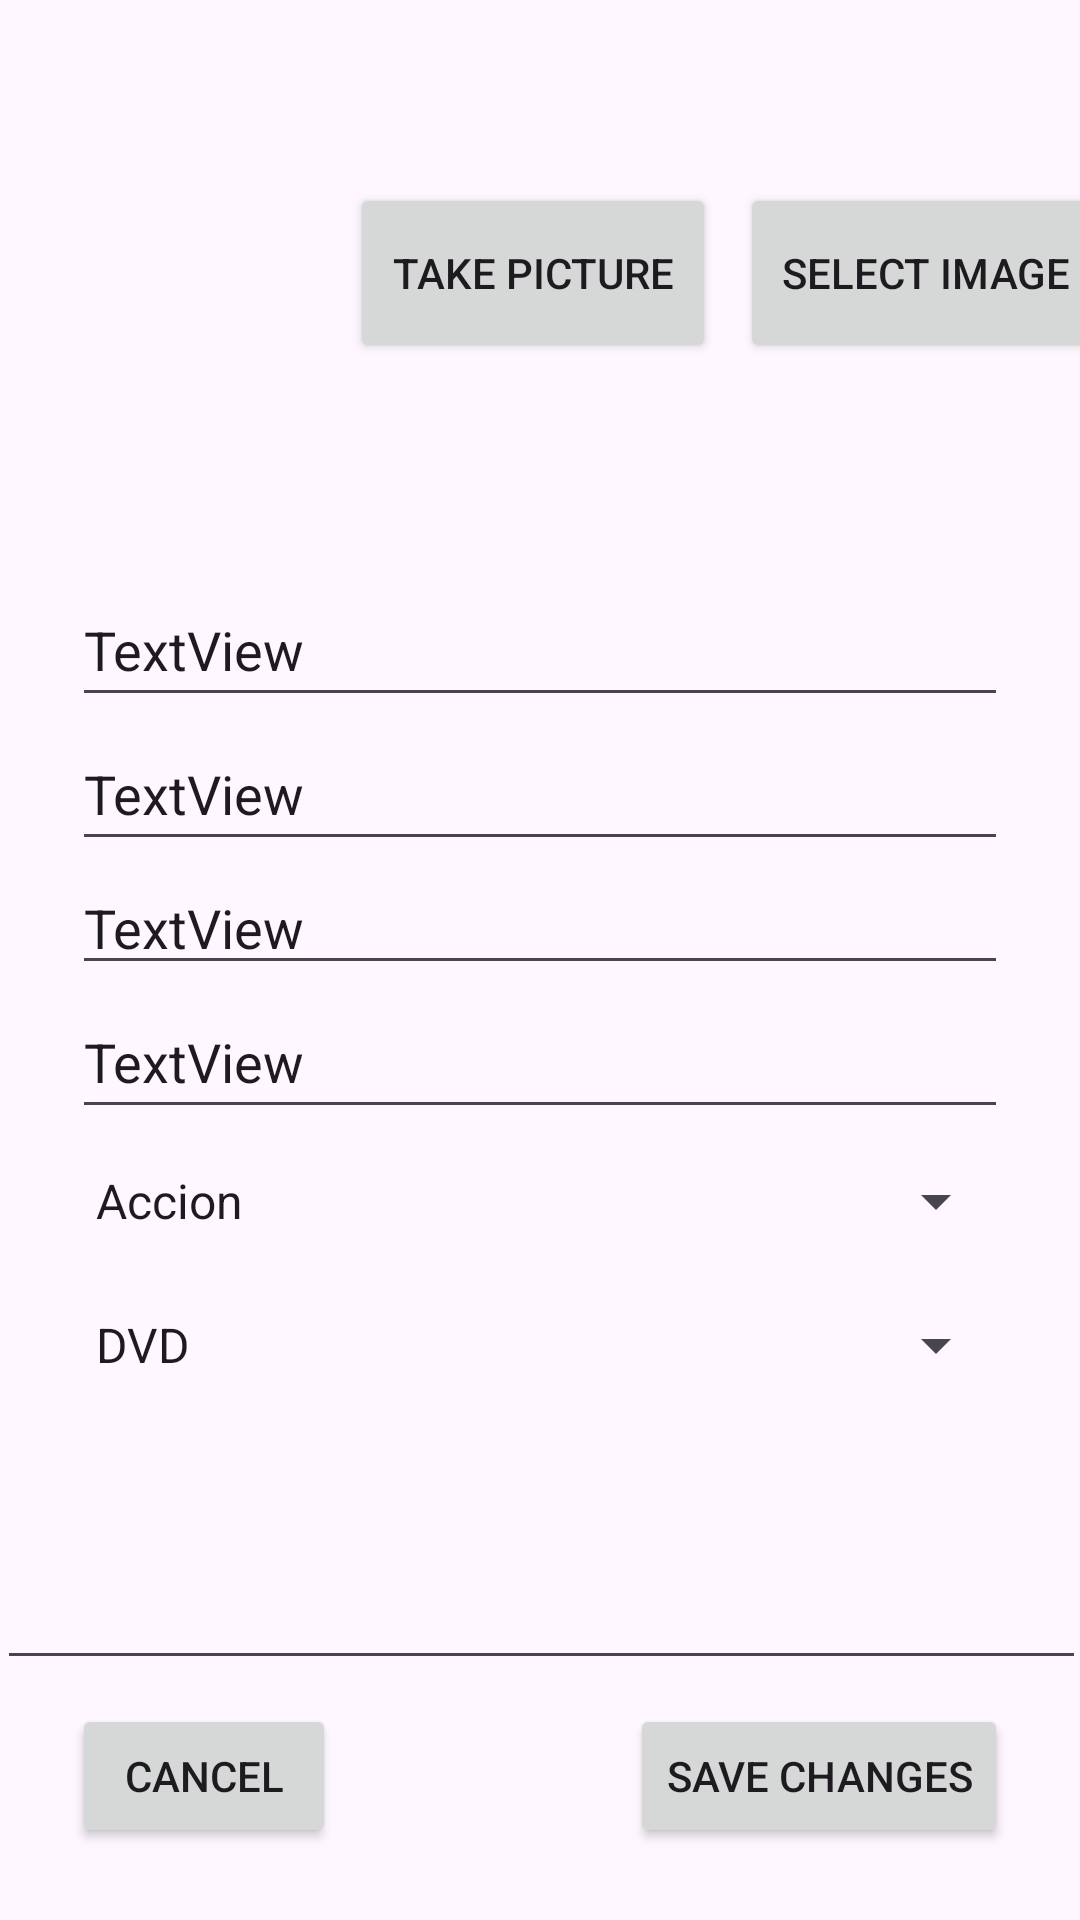

Produce the Android XML layout that renders to this screen, including the resource entries it uses.
<!-- AndroidManifest.xml: application theme Theme.Material3.Light -->
<!-- res/layout/activity_film_edit.xml -->
<?xml version="1.0" encoding="utf-8"?>
<androidx.constraintlayout.widget.ConstraintLayout xmlns:android="http://schemas.android.com/apk/res/android"
    xmlns:app="http://schemas.android.com/apk/res-auto"
    xmlns:tools="http://schemas.android.com/tools"
    android:id="@+id/main"
    android:layout_width="match_parent"
    android:layout_height="match_parent"
    tools:context=".FilmEditActivity">

    <ImageView
        android:id="@+id/imageView4"
        android:layout_width="127dp"
        android:layout_height="167dp"
        android:layout_marginStart="8dp"
        android:layout_marginTop="8dp"
        app:layout_constraintStart_toStartOf="parent"
        app:layout_constraintTop_toTopOf="parent"
        app:srcCompat="@drawable/el_padrino" />

    <Button
        android:id="@+id/buttonCaptutaImg"
        android:layout_width="122dp"
        android:layout_height="60dp"
        android:layout_marginStart="8dp"
        android:layout_marginEnd="8dp"
        android:text="@string/capturaImagen"
        app:layout_constraintBottom_toBottomOf="@+id/imageView4"
        app:layout_constraintEnd_toStartOf="@+id/buttonSeleccionarImg"
        app:layout_constraintHorizontal_bias="0.0"
        app:layout_constraintStart_toEndOf="@+id/imageView4"
        app:layout_constraintTop_toTopOf="@+id/imageView4"
        app:layout_constraintVertical_bias="0.495" />

    <Button
        android:id="@+id/buttonSeleccionarImg"
        android:layout_width="124dp"
        android:layout_height="60dp"
        android:layout_marginEnd="16dp"
        android:text="@string/seleccionarImagen"
        app:layout_constraintBottom_toBottomOf="@+id/buttonCaptutaImg"
        app:layout_constraintEnd_toEndOf="parent"
        app:layout_constraintStart_toEndOf="@+id/buttonCaptutaImg"
        app:layout_constraintTop_toTopOf="@+id/buttonCaptutaImg"
        app:layout_constraintVertical_bias="1.0" />

    <EditText
        android:id="@+id/editTitulo"
        android:layout_width="0dp"
        android:layout_height="wrap_content"
        android:layout_marginStart="24dp"
        android:layout_marginTop="16dp"
        android:layout_marginEnd="24dp"
        android:minHeight="48dp"
        android:text="TextView"
        app:layout_constraintEnd_toEndOf="parent"
        app:layout_constraintHorizontal_bias="0.498"
        app:layout_constraintStart_toStartOf="parent"
        app:layout_constraintTop_toBottomOf="@+id/imageView4" />

    <EditText
        android:id="@+id/editAutor"
        android:layout_width="0dp"
        android:layout_height="wrap_content"
        android:layout_marginStart="24dp"
        android:layout_marginEnd="24dp"
        android:minHeight="48dp"
        android:text="TextView"
        app:layout_constraintBottom_toBottomOf="parent"
        app:layout_constraintEnd_toEndOf="parent"
        app:layout_constraintHorizontal_bias="0.498"
        app:layout_constraintStart_toStartOf="parent"
        app:layout_constraintTop_toBottomOf="@+id/editTitulo"
        app:layout_constraintVertical_bias="0.0" />

    <EditText
        android:id="@+id/editAnyo"
        android:layout_width="0dp"
        android:layout_height="wrap_content"
        android:layout_marginStart="24dp"
        android:layout_marginEnd="24dp"
        android:text="TextView"
        app:layout_constraintBottom_toBottomOf="parent"
        app:layout_constraintEnd_toEndOf="parent"
        app:layout_constraintHorizontal_bias="0.526"
        app:layout_constraintStart_toStartOf="parent"
        app:layout_constraintTop_toBottomOf="@+id/editAutor"
        app:layout_constraintVertical_bias="0.0" />

    <EditText
        android:id="@+id/editEnlace"
        android:layout_width="0dp"
        android:layout_height="wrap_content"
        android:layout_marginStart="24dp"
        android:layout_marginEnd="24dp"
        android:minHeight="48dp"
        android:text="TextView"
        app:layout_constraintBottom_toBottomOf="parent"
        app:layout_constraintEnd_toEndOf="parent"
        app:layout_constraintHorizontal_bias="1.0"
        app:layout_constraintStart_toStartOf="parent"
        app:layout_constraintTop_toBottomOf="@+id/editAnyo"
        app:layout_constraintVertical_bias="0.0" />

    <Spinner
        android:id="@+id/spinnerGenero"
        android:layout_width="0dp"
        android:layout_height="wrap_content"
        android:layout_marginStart="24dp"
        android:layout_marginEnd="24dp"
        android:entries="@array/genero"
        android:minHeight="48dp"
        app:layout_constraintBottom_toBottomOf="parent"
        app:layout_constraintEnd_toEndOf="parent"
        app:layout_constraintHorizontal_bias="0.173"
        app:layout_constraintStart_toStartOf="parent"
        app:layout_constraintTop_toBottomOf="@+id/editEnlace"
        app:layout_constraintVertical_bias="0.0" />

    <Spinner
        android:id="@+id/spinnerFormato"
        android:layout_width="0dp"
        android:layout_height="wrap_content"
        android:layout_marginStart="24dp"
        android:layout_marginEnd="24dp"
        android:entries="@array/formato"
        android:minHeight="48dp"
        app:layout_constraintBottom_toBottomOf="parent"
        app:layout_constraintEnd_toEndOf="parent"
        app:layout_constraintHorizontal_bias="0.0"
        app:layout_constraintStart_toStartOf="parent"
        app:layout_constraintTop_toBottomOf="@+id/spinnerGenero"
        app:layout_constraintVertical_bias="0.0" />

    <EditText
        android:id="@+id/editTextTextMultiLinedescrpcion"
        android:layout_width="363dp"
        android:layout_height="0dp"
        android:layout_marginStart="24dp"
        android:layout_marginTop="8dp"
        android:layout_marginEnd="24dp"
        android:layout_marginBottom="8dp"
        android:ems="10"
        android:gravity="start|top"
        android:inputType="textMultiLine"
        app:layout_constraintBottom_toTopOf="@+id/Cancelar"
        app:layout_constraintEnd_toEndOf="parent"
        app:layout_constraintHorizontal_bias="0.497"
        app:layout_constraintStart_toStartOf="parent"
        app:layout_constraintTop_toBottomOf="@+id/spinnerFormato"
        app:layout_constraintVertical_bias="0.0" />

    <Button
        android:id="@+id/Cancelar"
        android:layout_width="wrap_content"
        android:layout_height="wrap_content"
        android:layout_marginStart="24dp"
        android:layout_marginBottom="24dp"
        android:text="@string/cancelar"
        app:layout_constraintBottom_toBottomOf="parent"
        app:layout_constraintStart_toStartOf="parent" />

    <Button
        android:id="@+id/guardar"
        android:layout_width="wrap_content"
        android:layout_height="wrap_content"
        android:layout_marginEnd="24dp"
        android:layout_marginBottom="24dp"
        android:text="@string/saveChanges"
        app:layout_constraintBottom_toBottomOf="parent"
        app:layout_constraintEnd_toEndOf="parent" />
</androidx.constraintlayout.widget.ConstraintLayout>
<!-- resources referenced by this layout -->
<resources>
  <string-array name="formato">
          <item>DVD</item>
          <item>BLURAY</item>
          <item>DIGITAL</item>
      </string-array>
  <string-array name="genero">
          <item>Accion</item>
          <item>Comedia</item>
          <item>Drama</item>
          <item>SCIFI</item>
          <item>Horror</item>
      </string-array>
  <string name="cancelar">cancel</string>
  <string name="capturaImagen">take picture</string>
  <string name="saveChanges">Save Changes</string>
  <string name="seleccionarImagen">select image</string>
</resources>
